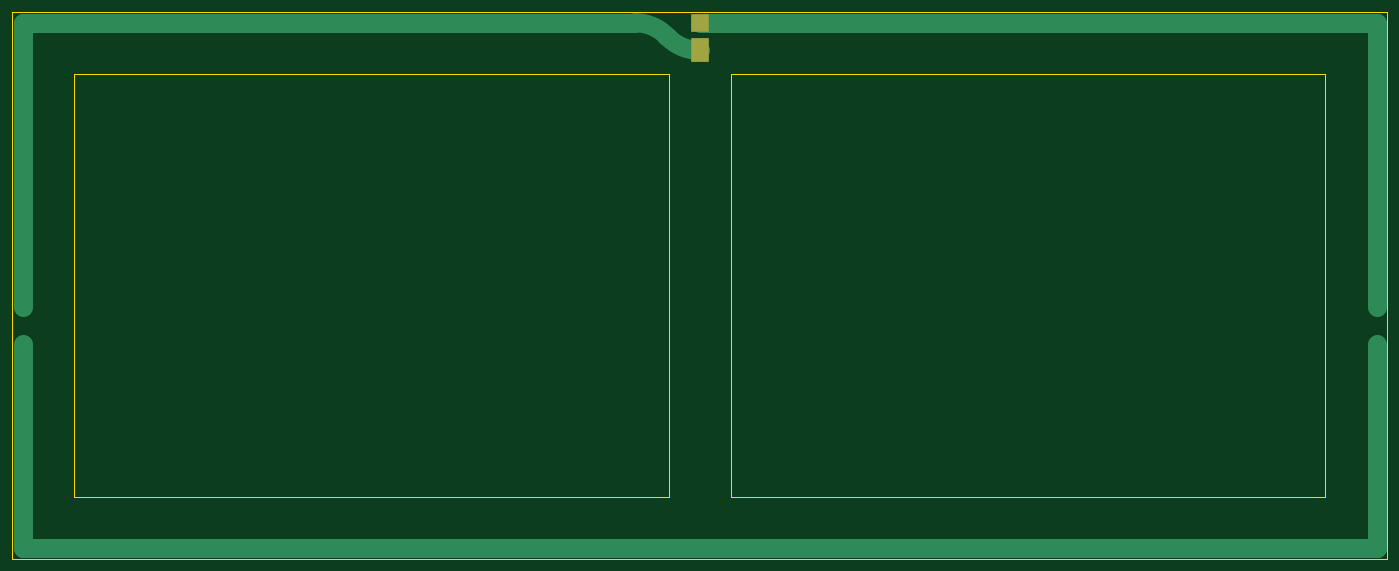
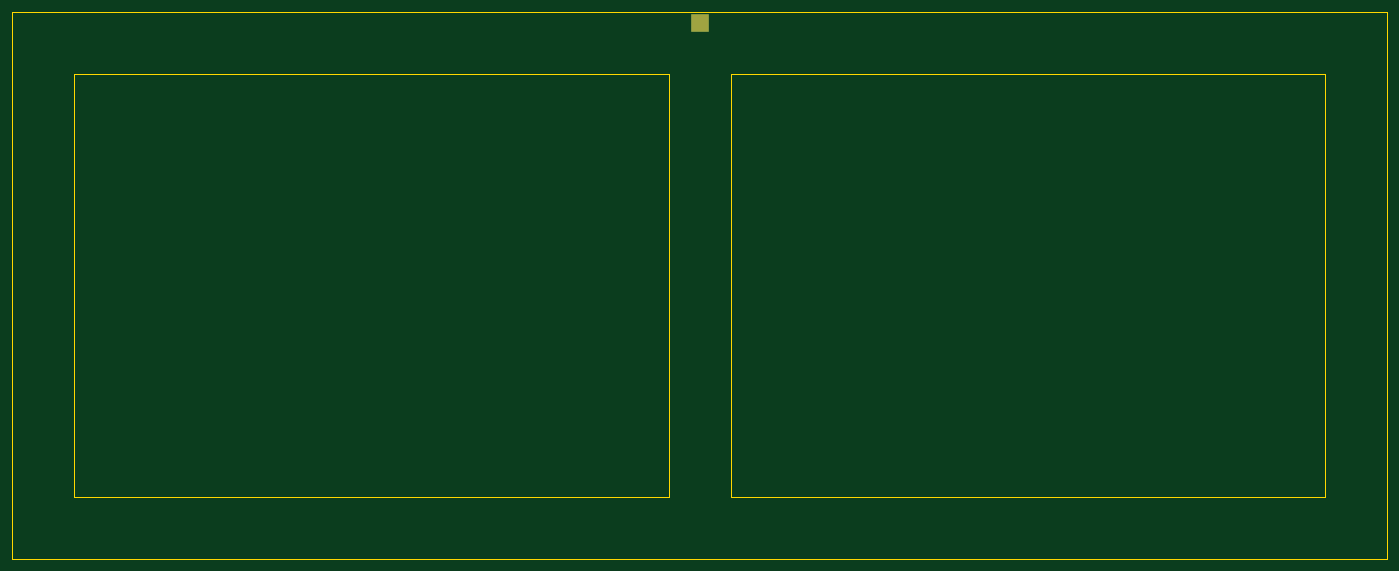
Circuit board: 9 layer files. Board 222.4 x 88.4 mm.
- bottom_copper: MoxonAntenna-B_Cu.gbr (599 bytes)
- bottom_mask: MoxonAntenna-B_Mask.gbr (548 bytes)
- paste: MoxonAntenna-B_Paste.gbr (455 bytes)
- bottom_silk: MoxonAntenna-B_Silkscreen.gbr (456 bytes)
- outline: MoxonAntenna-Edge_Cuts.gbr (860 bytes)
- top_copper: MoxonAntenna-F_Cu.gbr (1483 bytes)
- top_mask: MoxonAntenna-F_Mask.gbr (636 bytes)
- paste: MoxonAntenna-F_Paste.gbr (455 bytes)
- top_silk: MoxonAntenna-F_Silkscreen.gbr (456 bytes)

=== bottom_copper: MoxonAntenna-B_Cu.gbr ===
%TF.GenerationSoftware,KiCad,Pcbnew,8.0.3*%
%TF.CreationDate,2025-09-22T13:46:22+01:00*%
%TF.ProjectId,MoxonAntenna,4d6f786f-6e41-46e7-9465-6e6e612e6b69,rev?*%
%TF.SameCoordinates,Original*%
%TF.FileFunction,Copper,L2,Bot*%
%TF.FilePolarity,Positive*%
%FSLAX46Y46*%
G04 Gerber Fmt 4.6, Leading zero omitted, Abs format (unit mm)*
G04 Created by KiCad (PCBNEW 8.0.3) date 2025-09-22 13:46:22*
%MOMM*%
%LPD*%
G01*
G04 APERTURE LIST*
%TA.AperFunction,ComponentPad*%
%ADD10R,3.000000X3.000000*%
%TD*%
G04 APERTURE END LIST*
D10*
%TO.P,REF\u002A\u002A,1*%
%TO.N,N/C*%
X159500000Y-50000000D03*
%TD*%
M02*

=== bottom_mask: MoxonAntenna-B_Mask.gbr ===
%TF.GenerationSoftware,KiCad,Pcbnew,8.0.3*%
%TF.CreationDate,2025-09-22T13:46:22+01:00*%
%TF.ProjectId,MoxonAntenna,4d6f786f-6e41-46e7-9465-6e6e612e6b69,rev?*%
%TF.SameCoordinates,Original*%
%TF.FileFunction,Soldermask,Bot*%
%TF.FilePolarity,Negative*%
%FSLAX46Y46*%
G04 Gerber Fmt 4.6, Leading zero omitted, Abs format (unit mm)*
G04 Created by KiCad (PCBNEW 8.0.3) date 2025-09-22 13:46:22*
%MOMM*%
%LPD*%
G01*
G04 APERTURE LIST*
%ADD10R,3.000000X3.000000*%
G04 APERTURE END LIST*
D10*
%TO.C,REF\u002A\u002A*%
X159500000Y-50000000D03*
%TD*%
M02*

=== paste: MoxonAntenna-B_Paste.gbr ===
%TF.GenerationSoftware,KiCad,Pcbnew,8.0.3*%
%TF.CreationDate,2025-09-22T13:46:22+01:00*%
%TF.ProjectId,MoxonAntenna,4d6f786f-6e41-46e7-9465-6e6e612e6b69,rev?*%
%TF.SameCoordinates,Original*%
%TF.FileFunction,Paste,Bot*%
%TF.FilePolarity,Positive*%
%FSLAX46Y46*%
G04 Gerber Fmt 4.6, Leading zero omitted, Abs format (unit mm)*
G04 Created by KiCad (PCBNEW 8.0.3) date 2025-09-22 13:46:22*
%MOMM*%
%LPD*%
G01*
G04 APERTURE LIST*
G04 APERTURE END LIST*
M02*

=== bottom_silk: MoxonAntenna-B_Silkscreen.gbr ===
%TF.GenerationSoftware,KiCad,Pcbnew,8.0.3*%
%TF.CreationDate,2025-09-22T13:46:22+01:00*%
%TF.ProjectId,MoxonAntenna,4d6f786f-6e41-46e7-9465-6e6e612e6b69,rev?*%
%TF.SameCoordinates,Original*%
%TF.FileFunction,Legend,Bot*%
%TF.FilePolarity,Positive*%
%FSLAX46Y46*%
G04 Gerber Fmt 4.6, Leading zero omitted, Abs format (unit mm)*
G04 Created by KiCad (PCBNEW 8.0.3) date 2025-09-22 13:46:22*
%MOMM*%
%LPD*%
G01*
G04 APERTURE LIST*
G04 APERTURE END LIST*
M02*

=== outline: MoxonAntenna-Edge_Cuts.gbr ===
%TF.GenerationSoftware,KiCad,Pcbnew,8.0.3*%
%TF.CreationDate,2025-09-22T13:46:22+01:00*%
%TF.ProjectId,MoxonAntenna,4d6f786f-6e41-46e7-9465-6e6e612e6b69,rev?*%
%TF.SameCoordinates,Original*%
%TF.FileFunction,Profile,NP*%
%FSLAX46Y46*%
G04 Gerber Fmt 4.6, Leading zero omitted, Abs format (unit mm)*
G04 Created by KiCad (PCBNEW 8.0.3) date 2025-09-22 13:46:22*
%MOMM*%
%LPD*%
G01*
G04 APERTURE LIST*
%TA.AperFunction,Profile*%
%ADD10C,0.050000*%
%TD*%
G04 APERTURE END LIST*
D10*
X164500000Y-58300000D02*
X260700000Y-58300000D01*
X260700000Y-126700000D01*
X164500000Y-126700000D01*
X164500000Y-58300000D01*
X58300000Y-58300000D02*
X154500000Y-58300000D01*
X154500000Y-126700000D01*
X58300000Y-126700000D01*
X58300000Y-58300000D01*
X48300000Y-48300000D02*
X270700000Y-48300000D01*
X270700000Y-136700000D01*
X48300000Y-136700000D01*
X48300000Y-48300000D01*
M02*

=== top_copper: MoxonAntenna-F_Cu.gbr ===
%TF.GenerationSoftware,KiCad,Pcbnew,8.0.3*%
%TF.CreationDate,2025-09-22T13:46:22+01:00*%
%TF.ProjectId,MoxonAntenna,4d6f786f-6e41-46e7-9465-6e6e612e6b69,rev?*%
%TF.SameCoordinates,Original*%
%TF.FileFunction,Copper,L1,Top*%
%TF.FilePolarity,Positive*%
%FSLAX46Y46*%
G04 Gerber Fmt 4.6, Leading zero omitted, Abs format (unit mm)*
G04 Created by KiCad (PCBNEW 8.0.3) date 2025-09-22 13:46:22*
%MOMM*%
%LPD*%
G01*
G04 APERTURE LIST*
%TA.AperFunction,NonConductor*%
%ADD10C,3.000000*%
%TD*%
%TA.AperFunction,SMDPad,CuDef*%
%ADD11R,3.000000X4.000000*%
%TD*%
%TA.AperFunction,ComponentPad*%
%ADD12R,3.000000X3.000000*%
%TD*%
%TA.AperFunction,Conductor*%
%ADD13C,3.000000*%
%TD*%
G04 APERTURE END LIST*
D10*
X269000000Y-135000000D02*
X269000000Y-102000000D01*
X50000000Y-135000000D02*
X269000000Y-135000000D01*
D11*
%TO.P,REF\u002A\u002A,2*%
%TO.N,N/C*%
X159500000Y-54500000D03*
%TD*%
D12*
%TO.P,REF\u002A\u002A,1*%
%TO.N,N/C*%
X159500000Y-50000000D03*
%TD*%
D13*
%TO.N,*%
X149000000Y-50000000D02*
X50000000Y-50000000D01*
X154121320Y-52121320D02*
G75*
G03*
X149000000Y-49999988I-5121320J-5121280D01*
G01*
X154121320Y-52121320D02*
X154378679Y-52378679D01*
X159500000Y-54500000D02*
G75*
G02*
X154378687Y-52378670I0J7242600D01*
G01*
X159500000Y-54500000D02*
X159500000Y-54500000D01*
X50000000Y-50000000D02*
X50000000Y-96000000D01*
X269000000Y-50000000D02*
X159500000Y-50000000D01*
X269000000Y-96000000D02*
X269000000Y-50000000D01*
X50000000Y-102000000D02*
X50000000Y-135000000D01*
%TD*%
M02*

=== top_mask: MoxonAntenna-F_Mask.gbr ===
%TF.GenerationSoftware,KiCad,Pcbnew,8.0.3*%
%TF.CreationDate,2025-09-22T13:46:22+01:00*%
%TF.ProjectId,MoxonAntenna,4d6f786f-6e41-46e7-9465-6e6e612e6b69,rev?*%
%TF.SameCoordinates,Original*%
%TF.FileFunction,Soldermask,Top*%
%TF.FilePolarity,Negative*%
%FSLAX46Y46*%
G04 Gerber Fmt 4.6, Leading zero omitted, Abs format (unit mm)*
G04 Created by KiCad (PCBNEW 8.0.3) date 2025-09-22 13:46:22*
%MOMM*%
%LPD*%
G01*
G04 APERTURE LIST*
%ADD10R,3.000000X4.000000*%
%ADD11R,3.000000X3.000000*%
G04 APERTURE END LIST*
D10*
%TO.C,REF\u002A\u002A*%
X159500000Y-54500000D03*
%TD*%
D11*
%TO.C,REF\u002A\u002A*%
X159500000Y-50000000D03*
%TD*%
M02*

=== paste: MoxonAntenna-F_Paste.gbr ===
%TF.GenerationSoftware,KiCad,Pcbnew,8.0.3*%
%TF.CreationDate,2025-09-22T13:46:22+01:00*%
%TF.ProjectId,MoxonAntenna,4d6f786f-6e41-46e7-9465-6e6e612e6b69,rev?*%
%TF.SameCoordinates,Original*%
%TF.FileFunction,Paste,Top*%
%TF.FilePolarity,Positive*%
%FSLAX46Y46*%
G04 Gerber Fmt 4.6, Leading zero omitted, Abs format (unit mm)*
G04 Created by KiCad (PCBNEW 8.0.3) date 2025-09-22 13:46:22*
%MOMM*%
%LPD*%
G01*
G04 APERTURE LIST*
G04 APERTURE END LIST*
M02*

=== top_silk: MoxonAntenna-F_Silkscreen.gbr ===
%TF.GenerationSoftware,KiCad,Pcbnew,8.0.3*%
%TF.CreationDate,2025-09-22T13:46:22+01:00*%
%TF.ProjectId,MoxonAntenna,4d6f786f-6e41-46e7-9465-6e6e612e6b69,rev?*%
%TF.SameCoordinates,Original*%
%TF.FileFunction,Legend,Top*%
%TF.FilePolarity,Positive*%
%FSLAX46Y46*%
G04 Gerber Fmt 4.6, Leading zero omitted, Abs format (unit mm)*
G04 Created by KiCad (PCBNEW 8.0.3) date 2025-09-22 13:46:22*
%MOMM*%
%LPD*%
G01*
G04 APERTURE LIST*
G04 APERTURE END LIST*
M02*
